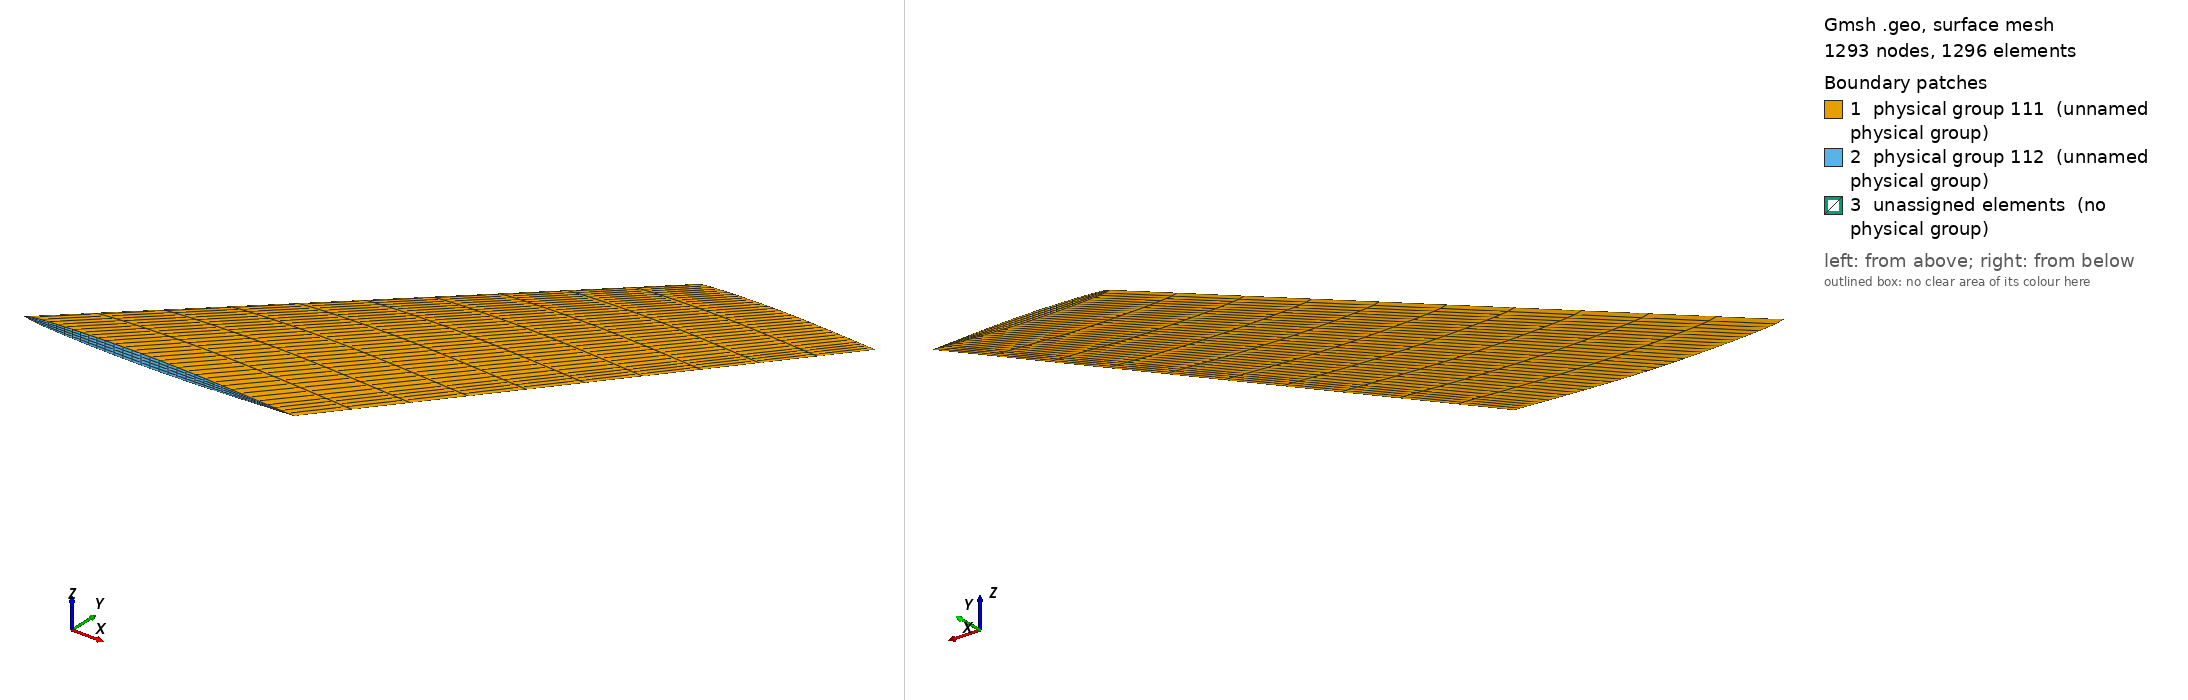

Gmsh geometry script, surface-meshed: 1293 nodes, 1296 surface elements. Boundary patches (legend numbers): 1 physical group 111 (unnamed physical group), 2 physical group 112 (unnamed physical group), 3 unassigned elements (no physical group). Left view from above one corner, right view from below the opposite corner. Legend entries are the model's physical surfaces; 'unassigned elements' are surfaces in no physical group. The drawing asked Gmsh for element sizes between 1% and 20% of the model's largest extent; the script's own settings can give other sizes.

=== agard445_solid.geo (drawn) ===
/* AGARD 445 wing */

//// GEOMETRY


/// Points

// Airfoil 1: agard445, 51 points 
Point(1) = {0.559000,0.000000,0.000000};
Point(2) = {0.531050,0.000000,0.001398};
Point(3) = {0.503100,0.000000,0.002739};
Point(4) = {0.475150,0.000000,0.004075};
Point(5) = {0.447200,0.000000,0.005406};
Point(6) = {0.419250,0.000000,0.006680};
Point(7) = {0.391300,0.000000,0.007837};
Point(8) = {0.363350,0.000000,0.008866};
Point(9) = {0.335400,0.000000,0.009743};
Point(10) = {0.307450,0.000000,0.010442};
Point(11) = {0.279500,0.000000,0.010923};
Point(12) = {0.251550,0.000000,0.011158};
Point(13) = {0.223600,0.000000,0.011163};
Point(14) = {0.195650,0.000000,0.010968};
Point(15) = {0.167700,0.000000,0.010576};
Point(16) = {0.139750,0.000000,0.009995};
Point(17) = {0.111800,0.000000,0.009196};
Point(18) = {0.083850,0.000000,0.008156};
Point(19) = {0.055900,0.000000,0.006781};
Point(20) = {0.041925,0.000000,0.005920};
Point(21) = {0.027950,0.000000,0.004891};
Point(22) = {0.013975,0.000000,0.003617};
Point(23) = {0.006988,0.000000,0.002622};
Point(24) = {0.004193,0.000000,0.002057};
Point(25) = {0.002795,0.000000,0.001699};
Point(26) = {0.000000,0.000000,0.000000};
Point(27) = {0.002795,0.000000,-0.001699};
Point(28) = {0.004193,0.000000,-0.002057};
Point(29) = {0.006988,0.000000,-0.002622};
Point(30) = {0.013975,0.000000,-0.003617};
Point(31) = {0.027950,0.000000,-0.004891};
Point(32) = {0.041925,0.000000,-0.005920};
Point(33) = {0.055900,0.000000,-0.006781};
Point(34) = {0.083850,0.000000,-0.008156};
Point(35) = {0.111800,0.000000,-0.009196};
Point(36) = {0.139750,0.000000,-0.009995};
Point(37) = {0.167700,0.000000,-0.010576};
Point(38) = {0.195650,0.000000,-0.010968};
Point(39) = {0.223600,0.000000,-0.011163};
Point(40) = {0.251550,0.000000,-0.011158};
Point(41) = {0.279500,0.000000,-0.010923};
Point(42) = {0.307450,0.000000,-0.010442};
Point(43) = {0.335400,0.000000,-0.009743};
Point(44) = {0.363350,0.000000,-0.008866};
Point(45) = {0.391300,0.000000,-0.007837};
Point(46) = {0.419250,0.000000,-0.006680};
Point(47) = {0.447200,0.000000,-0.005406};
Point(48) = {0.475150,0.000000,-0.004075};
Point(49) = {0.503100,0.000000,-0.002739};
Point(50) = {0.531050,0.000000,-0.001398};

// Airfoil 2: agard445, 51 points 
Point(52) = {1.178128,0.762000,0.000000};
Point(53) = {1.159709,0.762000,0.000921};
Point(54) = {1.141290,0.762000,0.001805};
Point(55) = {1.122870,0.762000,0.002685};
Point(56) = {1.104451,0.762000,0.003562};
Point(57) = {1.086032,0.762000,0.004402};
Point(58) = {1.067613,0.762000,0.005165};
Point(59) = {1.049194,0.762000,0.005843};
Point(60) = {1.030775,0.762000,0.006421};
Point(61) = {1.012356,0.762000,0.006881};
Point(62) = {0.993937,0.762000,0.007198};
Point(63) = {0.975518,0.762000,0.007353};
Point(64) = {0.957099,0.762000,0.007357};
Point(65) = {0.938680,0.762000,0.007228};
Point(66) = {0.920261,0.762000,0.006970};
Point(67) = {0.901842,0.762000,0.006587};
Point(68) = {0.883423,0.762000,0.006060};
Point(69) = {0.865004,0.762000,0.005375};
Point(70) = {0.846585,0.762000,0.004468};
Point(71) = {0.837375,0.762000,0.003901};
Point(72) = {0.828166,0.762000,0.003223};
Point(73) = {0.818956,0.762000,0.002383};
Point(74) = {0.814351,0.762000,0.001728};
Point(75) = {0.812509,0.762000,0.001356};
Point(76) = {0.811589,0.762000,0.001120};
Point(77) = {0.809747,0.762000,0.000000};
Point(78) = {0.811589,0.762000,-0.001120};
Point(79) = {0.812509,0.762000,-0.001356};
Point(80) = {0.814351,0.762000,-0.001728};
Point(81) = {0.818956,0.762000,-0.002383};
Point(82) = {0.828166,0.762000,-0.003223};
Point(83) = {0.837375,0.762000,-0.003901};
Point(84) = {0.846585,0.762000,-0.004468};
Point(85) = {0.865004,0.762000,-0.005375};
Point(86) = {0.883423,0.762000,-0.006060};
Point(87) = {0.901842,0.762000,-0.006587};
Point(88) = {0.920261,0.762000,-0.006970};
Point(89) = {0.938680,0.762000,-0.007228};
Point(90) = {0.957099,0.762000,-0.007357};
Point(91) = {0.975518,0.762000,-0.007353};
Point(92) = {0.993937,0.762000,-0.007198};
Point(93) = {1.012356,0.762000,-0.006881};
Point(94) = {1.030775,0.762000,-0.006421};
Point(95) = {1.049194,0.762000,-0.005843};
Point(96) = {1.067613,0.762000,-0.005165};
Point(97) = {1.086032,0.762000,-0.004402};
Point(98) = {1.104451,0.762000,-0.003562};
Point(99) = {1.122870,0.762000,-0.002685};
Point(100) = {1.141290,0.762000,-0.001805};
Point(101) = {1.159709,0.762000,-0.000921};

// Root center:
Point(1001) = {0.503100,0.000000,0.000000};
Point(1002) = {0.167700,0.000000,0.000000};
// Tip center:
Point(5349) = {1.141290,0.762000,0.000000};
Point(5350) = {0.920261,0.762000,0.000000};


/// Lines

// Airfoil 1:
Spline(1) = {1,2,3};
Spline(2) = {3,4,5,6,7,8,9,10,11,12,13,14,15};
Spline(3) = {15,16,17,18,19,20,21,22,23,24,25,26};
Spline(4) = {26,27,28,29,30,31,32,33,34,35,36,37};
Spline(5) = {37,38,39,40,41,42,43,44,45,46,47,48,49};
Spline(6) = {49,50,1};

// Airfoil 2:
Spline(7) = {52,53,54};
Spline(8) = {54,55,56,57,58,59,60,61,62,63,64,65,66};
Spline(9) = {66,67,68,69,70,71,72,73,74,75,76,77};
Spline(10) = {77,78,79,80,81,82,83,84,85,86,87,88};
Spline(11) = {88,89,90,91,92,93,94,95,96,97,98,99,100};
Spline(12) = {100,101,52};

// Airfoil 1 to airfoil 2:
Line(61) = {1,52};
Line(62) = {3,54};
Line(63) = {15,66};
Line(64) = {26,77};
Line(65) = {37,88};
Line(66) = {49,100};

// Root
Line(101) = {1, 1001};
Line(102) = {1001, 1002};
Line(103) = {1002, 26};
Line(104) = {3, 1001};
Line(105) = {15, 1002};
Line(106) = {37, 1002};
Line(107) = {49, 1001};

// Tip
Line(111) = {52, 5349};
Line(112) = {5349, 5350};
Line(113) = {5350, 77};
Line(114) = {54, 5349};
Line(115) = {66, 5350};
Line(116) = {88, 5350};
Line(117) = {100, 5349};

// Internal
Line(131) = {1001, 5349};
Line(132) = {1002, 5350};

/// Line loops & Surfaces

// Wing 1:
Line Loop(11) = {1,62,-7,-61};
Line Loop(12) = {2,63,-8,-62};
Line Loop(13) = {3,64,-9,-63};
Line Loop(14) = {4,65,-10,-64};
Line Loop(15) = {5,66,-11,-65};
Line Loop(16) = {6,61,-12,-66};
Surface(11) = {11};
Surface(12) = {12};
Surface(13) = {13};
Surface(14) = {14};
Surface(15) = {15};
Surface(16) = {16};

// Wingroot:
Line Loop(51) = {-1,101,-104};
Line Loop(52) = {2,105,-102,-104};
Line Loop(53) = {-3,105,103};
Line Loop(54) = {-4,-103,-106};
Line Loop(55) = {5,107,102,-106};
Line Loop(56) = {-6,107,-101};
Surface(51) = {51};
Surface(52) = {-52};
Surface(53) = {53};
Surface(54) = {54};
Surface(55) = {-55};
Surface(56) = {56};

// Wingtip:
Line Loop(61) = {-7,111,-114};
Line Loop(62) = {8,115,-112,-114};
Line Loop(63) = {-9,115,113};
Line Loop(64) = {-10,-113,-116};
Line Loop(65) = {11,117,112,-116};
Line Loop(66) = {-12,117,-111};
Surface(61) = {61};
Surface(62) = {-62};
Surface(63) = {63};
Surface(64) = {64};
Surface(65) = {-65};
Surface(66) = {66};

// Horizontal internal
Line Loop(101) = {101,131,-111,-61};
Line Loop(102) = {102,132,-112,-131};
Line Loop(103) = {103,64,-113,-132};
Surface(101) = {101};
Surface(102) = {102};
Surface(103) = {103};

// Vertical Internal
Line Loop(111) = {62,114,-131,-104};
Line Loop(112) = {63,115,-132,-105};
Line Loop(113) = {65,116,-132,-106};
Line Loop(114) = {66,117,-131,-107};
Surface(111) = {-111};
Surface(112) = {-112};
Surface(113) = {113};
Surface(114) = {114};

/// Surface loops & Volumes

Surface Loop(1) = {11, 51, 101, 111, 61};
Volume(1) = {1};
Surface Loop(2) = {114, 66, 16, 56, 101};
Volume(2) = {2};
Surface Loop(3) = {12, 52, 102, 112, 111, 62};
Volume(3) = {3};
Surface Loop(4) = {65, 102, 55, 15, 113, 114};
Volume(4) = {4};
Surface Loop(5) = {53, 13, 103, 112, 63};
Volume(5) = {5};
Surface Loop(6) = {54, 14, 113, 103, 64};
Volume(6) = {6};

//// MESHING

Transfinite Line{1,6,7,12,101,111} = 5;
Transfinite Line{2,5,8,11,102,112} = 19;
Transfinite Line{3,4,9,10,103,113} = 11;
Transfinite Line{61,62,63,64,65,66,131,132} = 11;
Transfinite Line{104,105,106,107,114,115,116,117} = 3;

Transfinite Surface{11,12,13,14,15,16,51,52,53,54,55,56,61,62,63,64,65,66};
Transfinite Surface{101,102,103,111,112,113,114};
Mesh.RecombineAll = 1;

Transfinite Volume{1,2,3,4,5,6};

//// PHYSICAL GROUPS

Physical Volume(101) = {1,2,3,4,5,6}; // volume
Physical Surface(111) = {11,12,13,14,15,16,61,62,63,64,65,66}; // wing
Physical Surface(112) = {51,52,53,54,55,56}; // clamp

Physical Point(121) = {52}; // tip te
Physical Point(122) = {77}; // tip le

Coherence;
